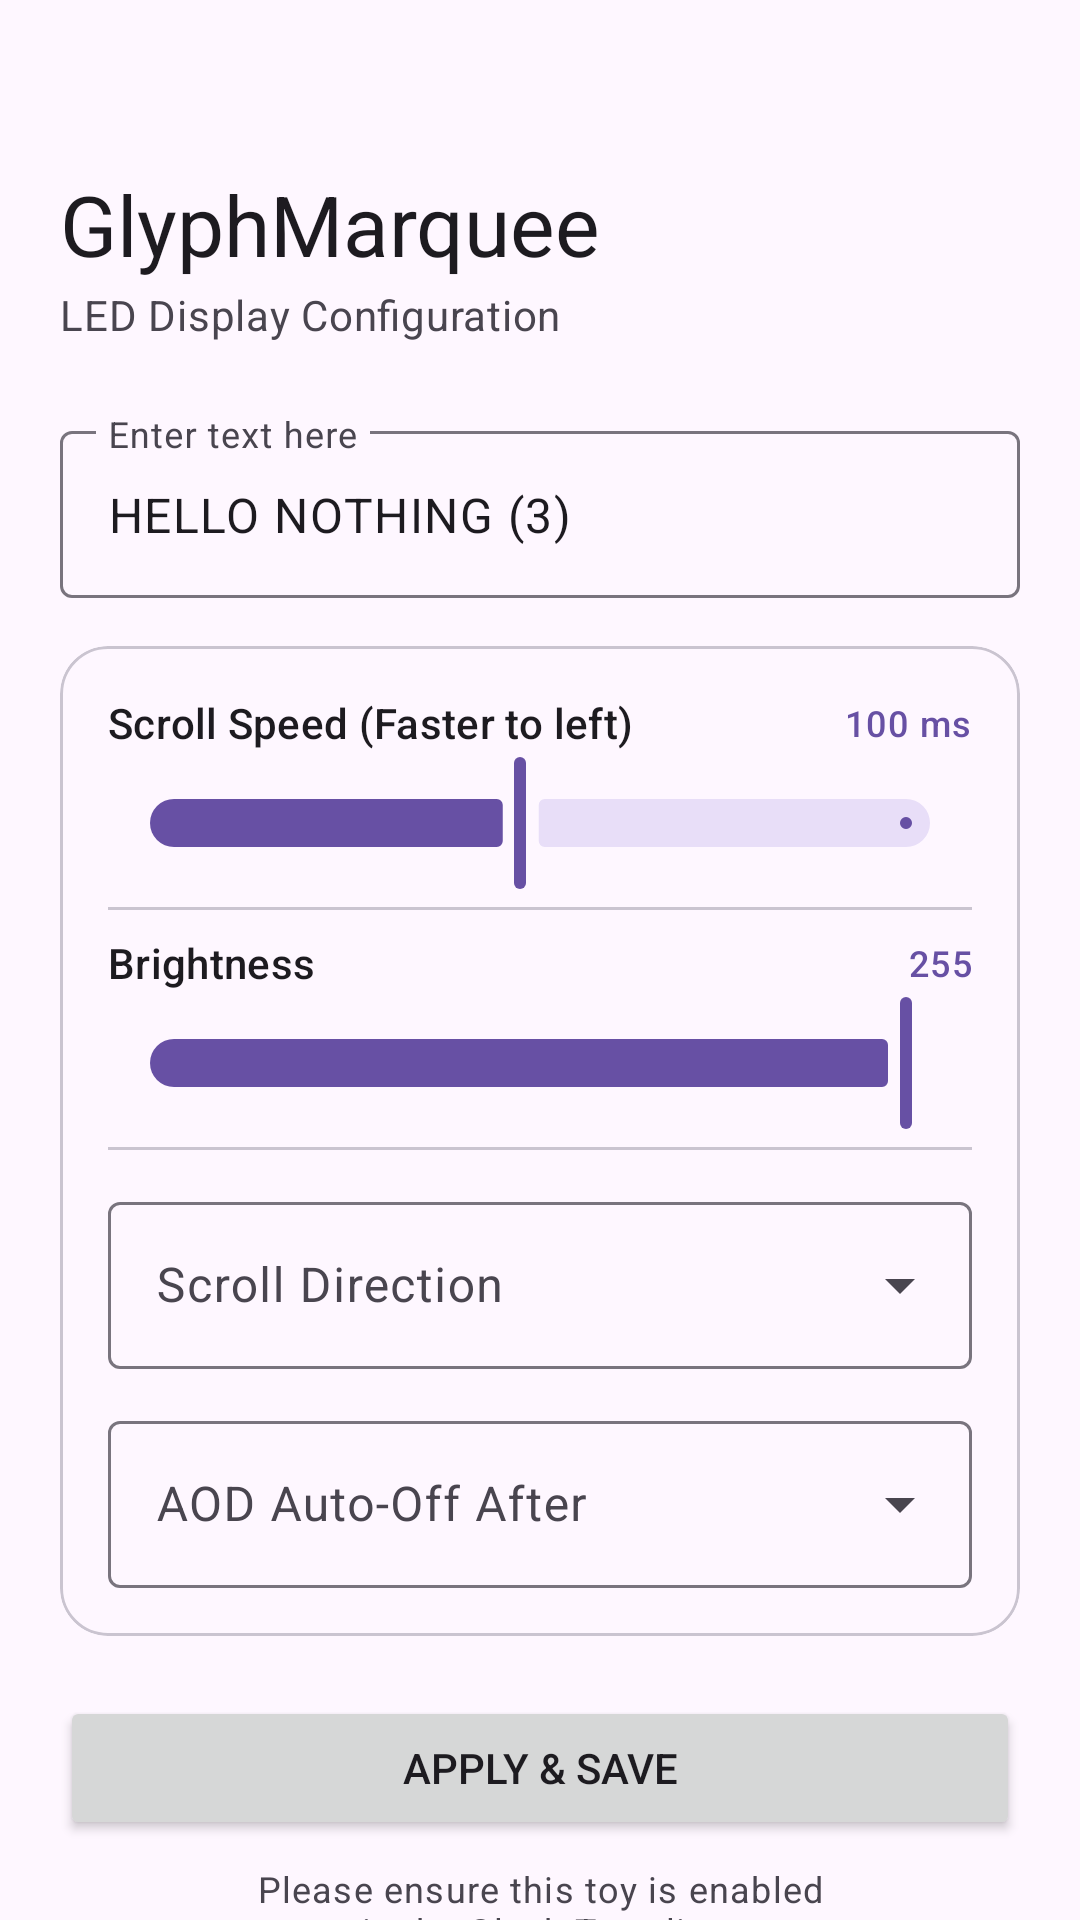

Android layout source for this screen:
<!-- AndroidManifest.xml: application theme Theme.GlyphMarquee -->
<!-- res/layout/activity_main.xml -->
<?xml version="1.0" encoding="utf-8"?>
<androidx.core.widget.NestedScrollView xmlns:android="http://schemas.android.com/apk/res/android"
    xmlns:app="http://schemas.android.com/apk/res-auto"
    xmlns:tools="http://schemas.android.com/tools"
    android:layout_width="match_parent"
    android:layout_height="match_parent"
    android:fillViewport="true">

    <LinearLayout
        android:layout_width="match_parent"
        android:layout_height="wrap_content"
        android:orientation="vertical"
        android:paddingHorizontal="20dp"
        android:paddingTop="56dp"
        android:paddingBottom="32dp">

        
        <TextView
            android:layout_width="wrap_content"
            android:layout_height="wrap_content"
            android:text="@string/app_name"
            android:textAppearance="?attr/textAppearanceHeadlineMedium" />

        <TextView
            android:layout_width="wrap_content"
            android:layout_height="wrap_content"
            android:layout_marginTop="2dp"
            android:layout_marginBottom="24dp"
            android:text="@string/editor_subtitle"
            android:textAppearance="?attr/textAppearanceBodyMedium"
            android:textColor="?attr/colorOnSurfaceVariant" />

        
        <com.google.android.material.textfield.TextInputLayout
            android:id="@+id/tilMarqueeText"
            style="@style/Widget.Material3.TextInputLayout.OutlinedBox"
            android:layout_width="match_parent"
            android:layout_height="wrap_content"
            android:hint="@string/input_hint"
            app:helperTextEnabled="true">

            <com.google.android.material.textfield.TextInputEditText
                android:id="@+id/etMarqueeText"
                android:layout_width="match_parent"
                android:layout_height="wrap_content"
                android:imeOptions="actionDone"
                android:singleLine="true"
                android:text="@string/default_marquee_text" />
        </com.google.android.material.textfield.TextInputLayout>

        
        <com.google.android.material.card.MaterialCardView
            android:layout_width="match_parent"
            android:layout_height="wrap_content"
            android:layout_marginTop="16dp"
            app:cardCornerRadius="16dp"
            app:cardElevation="0dp"
            app:strokeColor="?attr/colorOutlineVariant"
            app:strokeWidth="1dp">

            <LinearLayout
                android:layout_width="match_parent"
                android:layout_height="wrap_content"
                android:orientation="vertical"
                android:paddingStart="16dp"
                android:paddingEnd="16dp"
                android:paddingTop="12dp"
                android:paddingBottom="16dp">

                
                <LinearLayout
                    android:layout_width="match_parent"
                    android:layout_height="wrap_content"
                    android:layout_marginTop="4dp"
                    android:gravity="center_vertical"
                    android:orientation="horizontal">

                    <TextView
                        android:layout_width="0dp"
                        android:layout_height="wrap_content"
                        android:layout_weight="1"
                        android:text="@string/speed_label"
                        android:textAppearance="?attr/textAppearanceLabelLarge" />

                    <TextView
                        android:id="@+id/tvSpeedValue"
                        android:layout_width="wrap_content"
                        android:layout_height="wrap_content"
                        android:gravity="end"
                        android:minWidth="60dp"
                        android:text="@string/initial_speed_value"
                        android:textAppearance="?attr/textAppearanceLabelMedium"
                        android:textColor="?attr/colorPrimary" />
                </LinearLayout>

                <com.google.android.material.slider.Slider
                    android:id="@+id/sliderSpeed"
                    android:layout_width="match_parent"
                    android:layout_height="wrap_content"
                    android:value="100"
                    android:valueFrom="10"
                    android:valueTo="200"
                    app:labelBehavior="gone" />

                <com.google.android.material.divider.MaterialDivider
                    android:layout_width="match_parent"
                    android:layout_height="wrap_content"
                    android:layout_marginVertical="4dp" />

                
                <LinearLayout
                    android:layout_width="match_parent"
                    android:layout_height="wrap_content"
                    android:layout_marginTop="4dp"
                    android:gravity="center_vertical"
                    android:orientation="horizontal">

                    <TextView
                        android:layout_width="0dp"
                        android:layout_height="wrap_content"
                        android:layout_weight="1"
                        android:text="@string/brightness_label"
                        android:textAppearance="?attr/textAppearanceLabelLarge" />

                    <TextView
                        android:id="@+id/tvBrightnessValue"
                        android:layout_width="wrap_content"
                        android:layout_height="wrap_content"
                        android:gravity="end"
                        android:minWidth="60dp"
                        android:text="255"
                        android:textAppearance="?attr/textAppearanceLabelMedium"
                        android:textColor="?attr/colorPrimary" />
                </LinearLayout>

                <com.google.android.material.slider.Slider
                    android:id="@+id/sliderBrightness"
                    android:layout_width="match_parent"
                    android:layout_height="wrap_content"
                    android:value="255"
                    android:valueFrom="1"
                    android:valueTo="255"
                    app:labelBehavior="gone" />

                <com.google.android.material.divider.MaterialDivider
                    android:layout_width="match_parent"
                    android:layout_height="wrap_content"
                    android:layout_marginVertical="4dp" />

                
                <com.google.android.material.textfield.TextInputLayout
                    android:id="@+id/tilDirection"
                    style="@style/Widget.Material3.TextInputLayout.OutlinedBox.ExposedDropdownMenu"
                    android:layout_width="match_parent"
                    android:layout_height="wrap_content"
                    android:layout_marginTop="8dp"
                    android:hint="@string/direction_label">

                    <com.google.android.material.textfield.MaterialAutoCompleteTextView
                        android:id="@+id/actvDirection"
                        android:layout_width="match_parent"
                        android:layout_height="wrap_content"
                        android:inputType="none"
                        tools:ignore="LabelFor" />
                </com.google.android.material.textfield.TextInputLayout>

                
                <com.google.android.material.textfield.TextInputLayout
                    android:id="@+id/tilAodTimeout"
                    style="@style/Widget.Material3.TextInputLayout.OutlinedBox.ExposedDropdownMenu"
                    android:layout_width="match_parent"
                    android:layout_height="wrap_content"
                    android:layout_marginTop="12dp"
                    android:hint="@string/aod_timeout_label">

                    <com.google.android.material.textfield.MaterialAutoCompleteTextView
                        android:id="@+id/actvAodTimeout"
                        android:layout_width="match_parent"
                        android:layout_height="wrap_content"
                        android:inputType="none"
                        tools:ignore="LabelFor" />
                </com.google.android.material.textfield.TextInputLayout>

            </LinearLayout>
        </com.google.android.material.card.MaterialCardView>

        
        <Button
            android:id="@+id/btnApply"
            android:layout_width="match_parent"
            android:layout_height="wrap_content"
            android:layout_marginTop="20dp"
            android:text="@string/btn_apply" />

        <TextView
            android:layout_width="match_parent"
            android:layout_height="wrap_content"
            android:layout_marginTop="8dp"
            android:gravity="center"
            android:text="@string/warning_text"
            android:textAppearance="?attr/textAppearanceBodySmall"
            android:textColor="?attr/colorOnSurfaceVariant" />

        <Button
            android:id="@+id/btnOpenGlyphToys"
            style="@style/Widget.Material3.Button.OutlinedButton"
            android:layout_width="match_parent"
            android:layout_height="wrap_content"
            android:layout_marginTop="8dp"
            android:text="@string/btn_open_glyph_toys" />

        
        <LinearLayout
            android:layout_width="match_parent"
            android:layout_height="wrap_content"
            android:layout_marginTop="40dp"
            android:gravity="center"
            android:orientation="vertical">

            <TextView
                android:layout_width="wrap_content"
                android:layout_height="wrap_content"
                android:gravity="center"
                android:text="@string/author_info"
                android:textAppearance="?attr/textAppearanceLabelSmall"
                android:textColor="?attr/colorOnSurfaceVariant" />

            <LinearLayout
                android:layout_width="wrap_content"
                android:layout_height="wrap_content"
                android:layout_marginTop="2dp"
                android:gravity="center_vertical"
                android:orientation="horizontal">

                <TextView
                    android:id="@+id/tvVersion"
                    android:layout_width="wrap_content"
                    android:layout_height="wrap_content"
                    android:text="v1.0"
                    android:textAppearance="?attr/textAppearanceLabelSmall"
                    android:textColor="?attr/colorOnSurfaceVariant" />

                <Button
                    android:id="@+id/btnGithub"
                    style="@style/Widget.Material3.Button.TextButton"
                    android:layout_width="wrap_content"
                    android:layout_height="wrap_content"
                    android:text="@string/visit_github"
                    android:textSize="12sp" />

            </LinearLayout>
        </LinearLayout>

    </LinearLayout>
</androidx.core.widget.NestedScrollView>
<!-- resources referenced by this layout -->
<resources>
  <string name="aod_timeout_label">AOD Auto-Off After</string>
  <string name="app_name">GlyphMarquee</string>
  <string name="author_info">Author: Edward Wu\nGitHub: @bluehomewu</string>
  <string name="brightness_label">Brightness</string>
  <string name="btn_apply">Apply &amp; Save</string>
  <string name="btn_open_glyph_toys">Open Glyph Toys Manager</string>
  <string name="default_marquee_text">HELLO NOTHING (3) </string>
  <string name="direction_label">Scroll Direction</string>
  <string name="editor_subtitle">LED Display Configuration</string>
  <string name="initial_speed_value">100 ms</string>
  <string name="input_hint">Enter text here</string>
  <string name="speed_label">Scroll Speed (Faster to left)</string>
  <string name="visit_github">View on GitHub</string>
  <string name="warning_text">Please ensure this toy is enabled\nin the Glyph Toys list</string>
  <style name="Theme.GlyphMarquee" parent="Base.Theme.GlyphMarquee" />
  <style name="Base.Theme.GlyphMarquee" parent="Theme.Material3.DayNight.NoActionBar">
          
          
      </style>
</resources>
